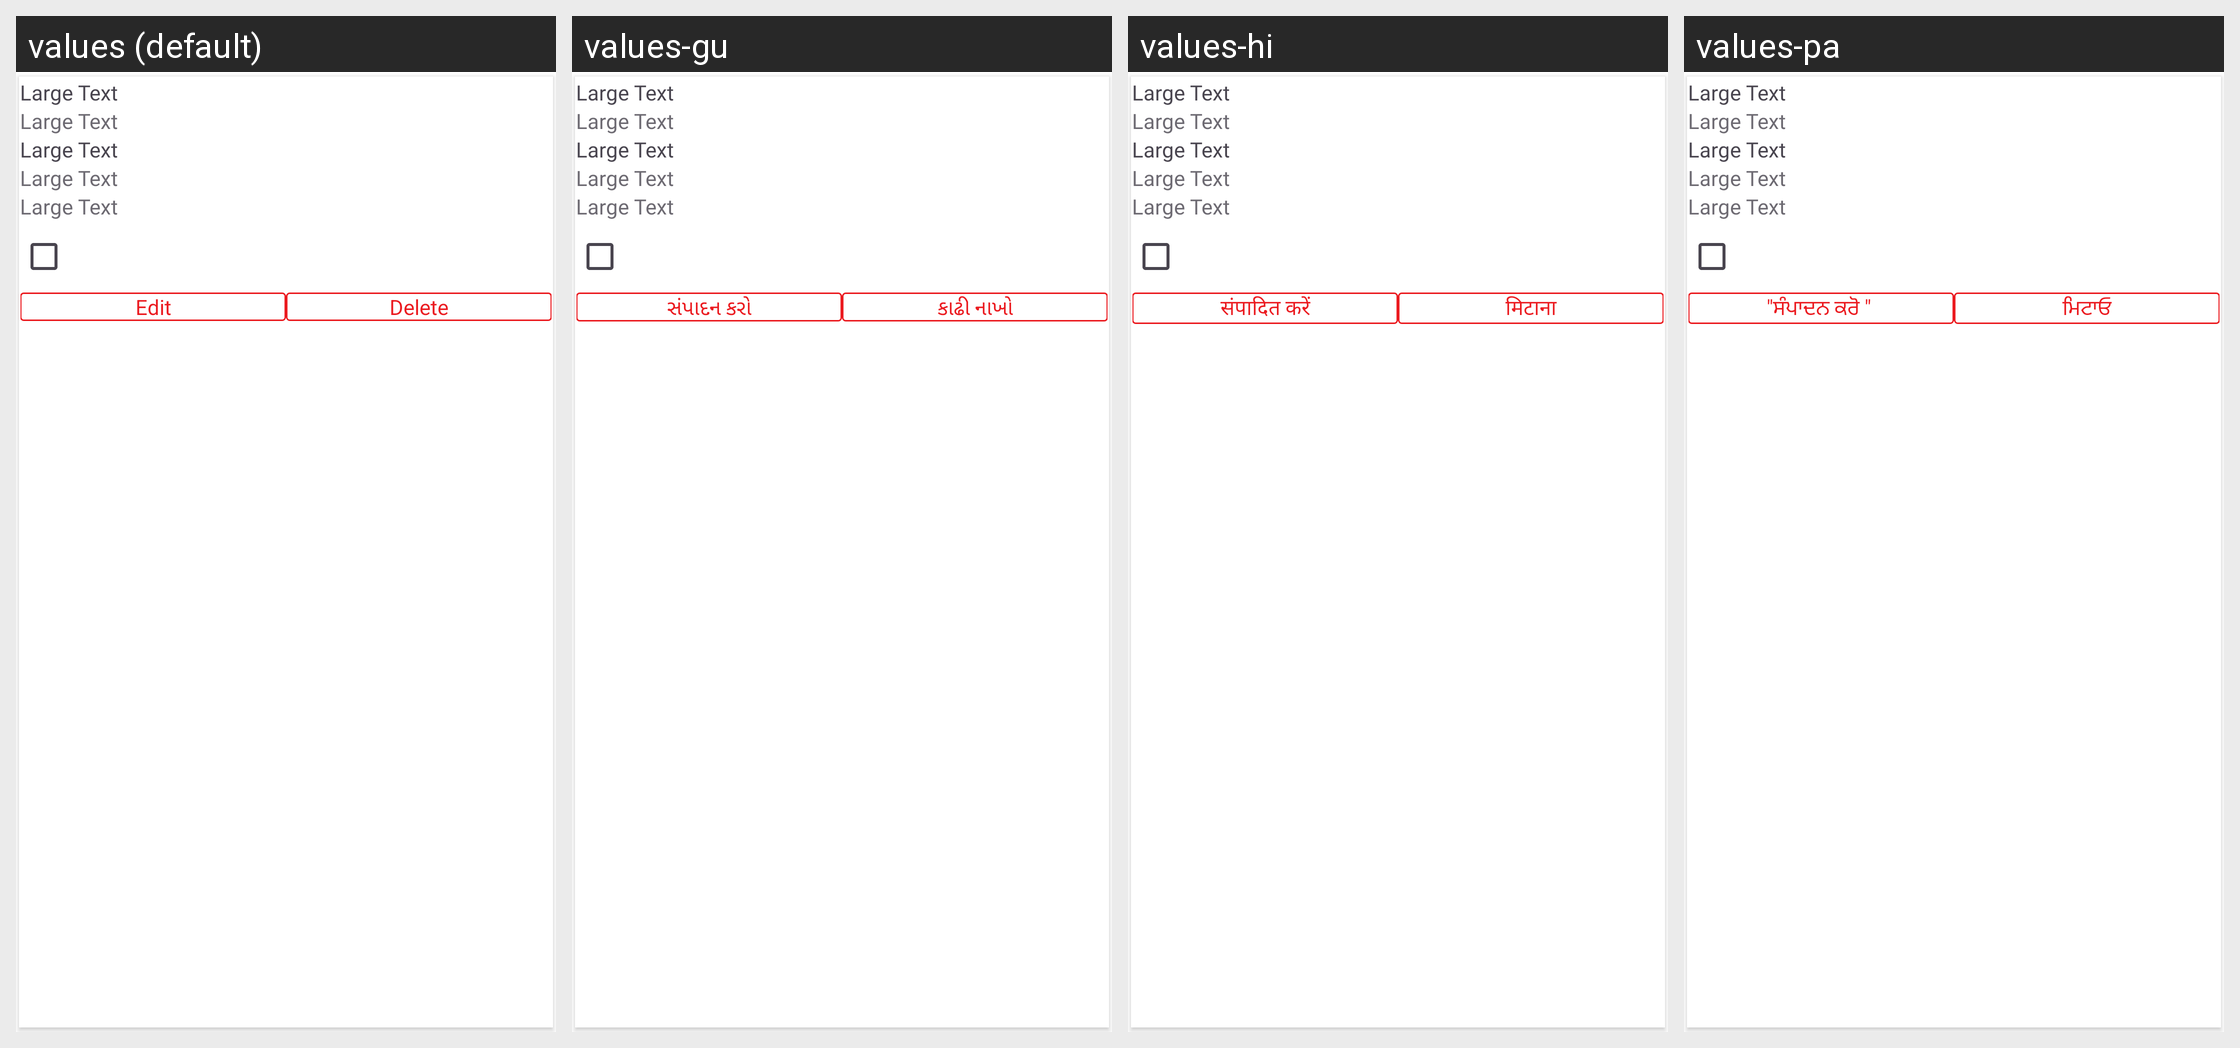

The same Android screen rendered under several of its app's locales, left to right. List the strings drawn on it with the default value and each locale's translation.
Android screen res/layout/address_list_item.xml rendered under 4 locales, left to right: values (default), values-gu, values-hi, values-pa. Device: Nexus 5 (rendered at 1080×1920; each locale shown at half size, 540×960, under a caption strip naming it); theme AppThemee.
Other locales in the repository, not shown: values-bn, values-kn, values-ml, values-mr, values-ta, values-te.
Strings drawn on this screen, with the default value and each locale's value (text and hints the layout hard-codes, and strings that could not be matched under every locale, appear in the picture but are not listed):

edit
  values: Edit
  values-gu: સંપાદન કરો
  values-hi: संपादित करें
  values-pa: "ਸੰਪਾਦਨ ਕਰੋ " 

delete
  values: Delete
  values-gu: કાઢી નાખો
  values-hi: मिटाना
  values-pa: ਮਿਟਾਓ
